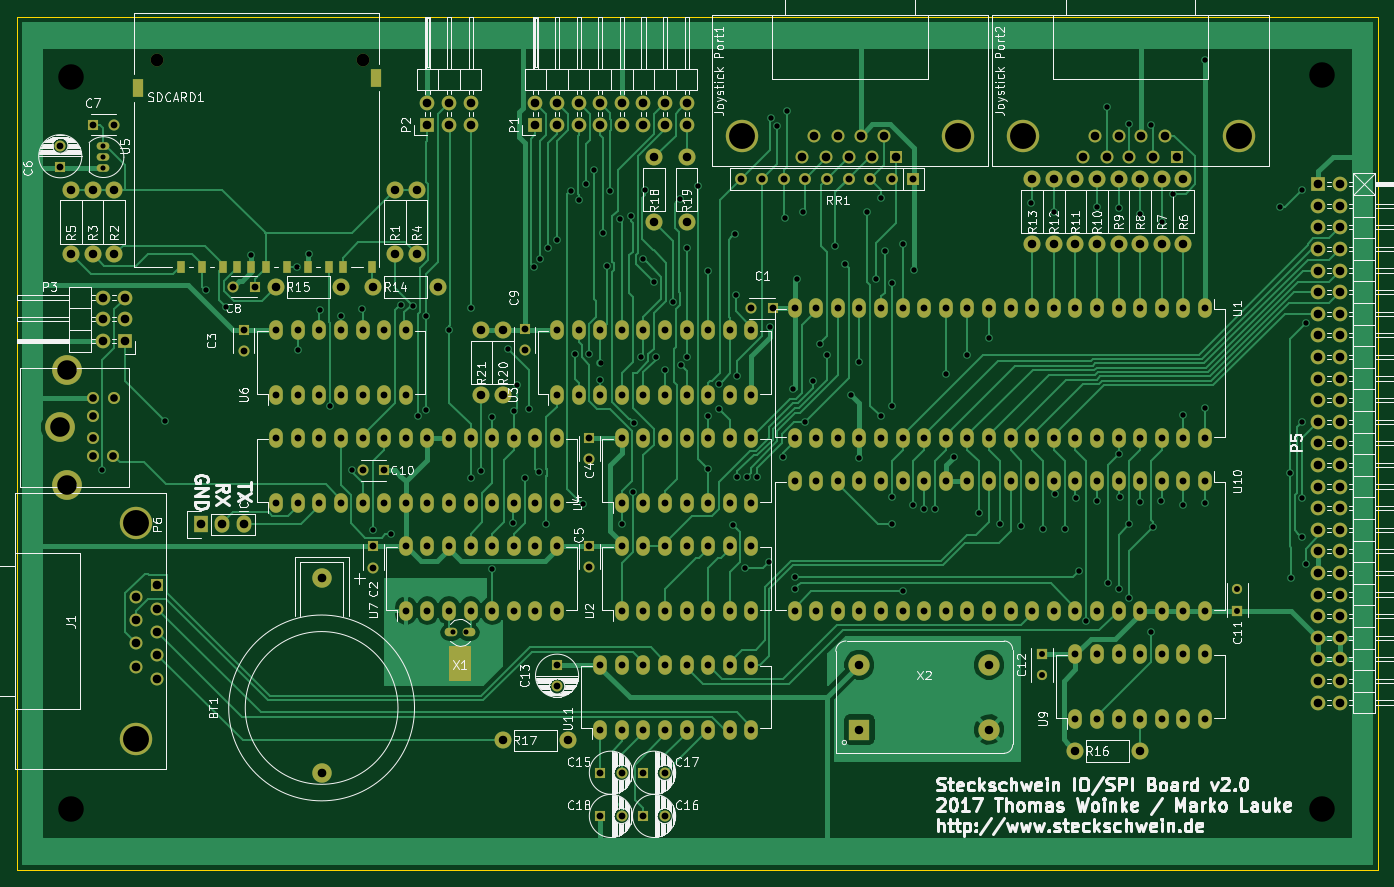
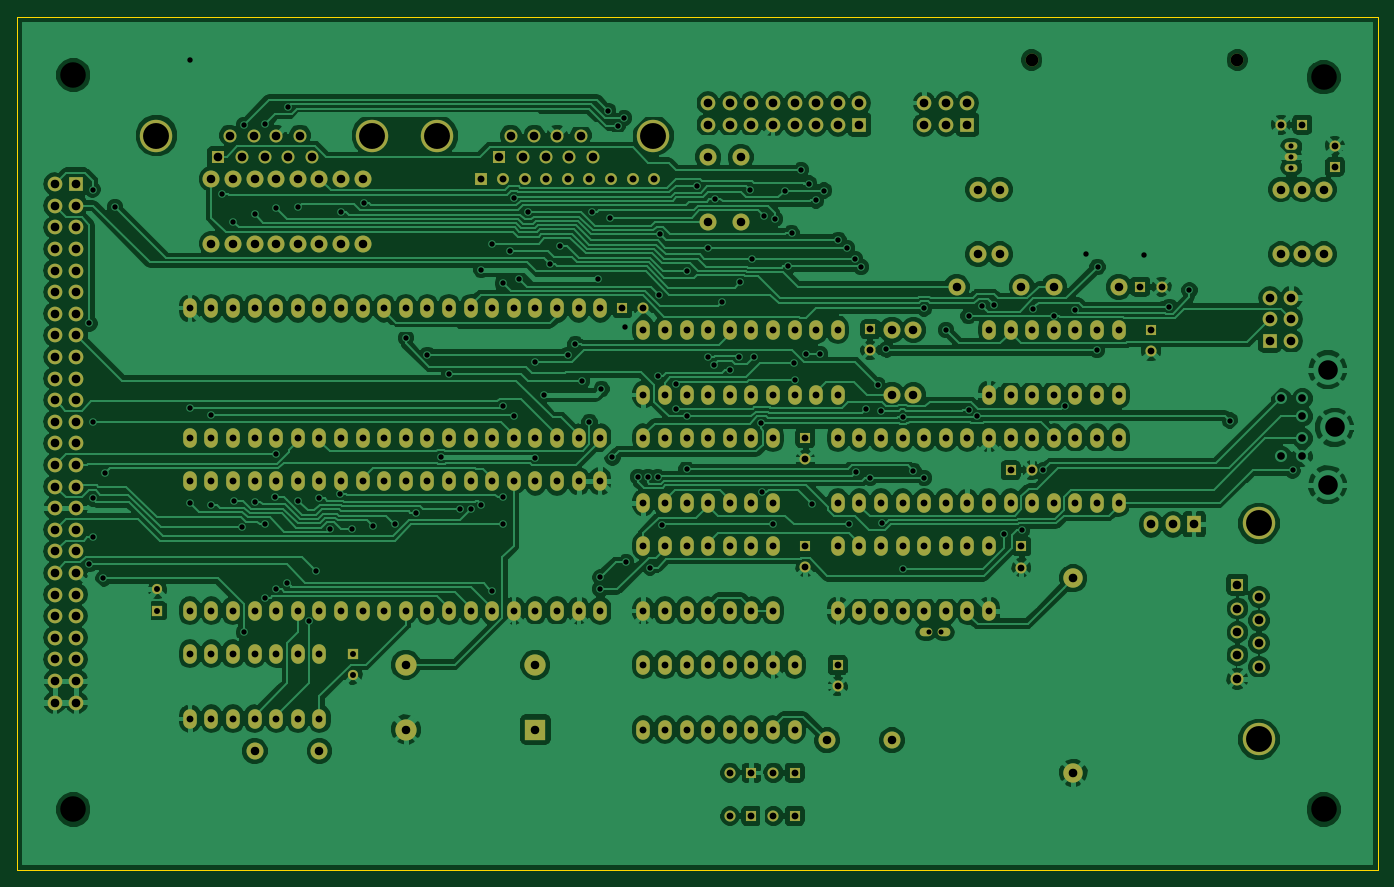
Circuit board: 8 layer files. Board 160.0 x 100.3 mm.
- bottom_copper: io-B.Cu.gbr (317542 bytes)
- bottom_mask: io-B.Mask.gbr (11965 bytes)
- outline: io-Edge.Cuts.gbr (485 bytes)
- top_copper: io-F.Cu.gbr (78274 bytes)
- top_mask: io-F.Mask.gbr (12931 bytes)
- top_silk: io-F.SilkS.gbr (123413 bytes)
- drill: io-NPTH.drl (200 bytes)
- drill: io.drl (9874 bytes)

=== bottom_copper: io-B.Cu.gbr (317542 bytes, source omitted) ===
=== bottom_mask: io-B.Mask.gbr (11965 bytes, source omitted) ===
=== outline: io-Edge.Cuts.gbr ===
G04 #@! TF.FileFunction,Profile,NP*
%FSLAX46Y46*%
G04 Gerber Fmt 4.6, Leading zero omitted, Abs format (unit mm)*
G04 Created by KiCad (PCBNEW 4.0.2+dfsg1-stable) date Sat 18 Nov 2017 01:56:56 PM CET*
%MOMM*%
G01*
G04 APERTURE LIST*
%ADD10C,0.100000*%
G04 APERTURE END LIST*
D10*
X62230000Y-146050000D02*
X62230000Y-45720000D01*
X222250000Y-146050000D02*
X62230000Y-146050000D01*
X222250000Y-45720000D02*
X222250000Y-146050000D01*
X62230000Y-45720000D02*
X222250000Y-45720000D01*
M02*

=== top_copper: io-F.Cu.gbr (78274 bytes, source omitted) ===
=== top_mask: io-F.Mask.gbr (12931 bytes, source omitted) ===
=== top_silk: io-F.SilkS.gbr (123413 bytes, source omitted) ===
=== drill: io-NPTH.drl ===
M48
;DRILL file {KiCad 4.0.2+dfsg1-stable} date Sat 18 Nov 2017 01:57:10 PM CET
;FORMAT={-:-/ absolute / metric / decimal}
FMAT,2
METRIC,TZ
T1C1.500
%
G90
G05
M71
T1
X78.74Y-50.8
X102.94Y-50.8
T0
M30

=== drill: io.drl (9874 bytes, source omitted) ===
